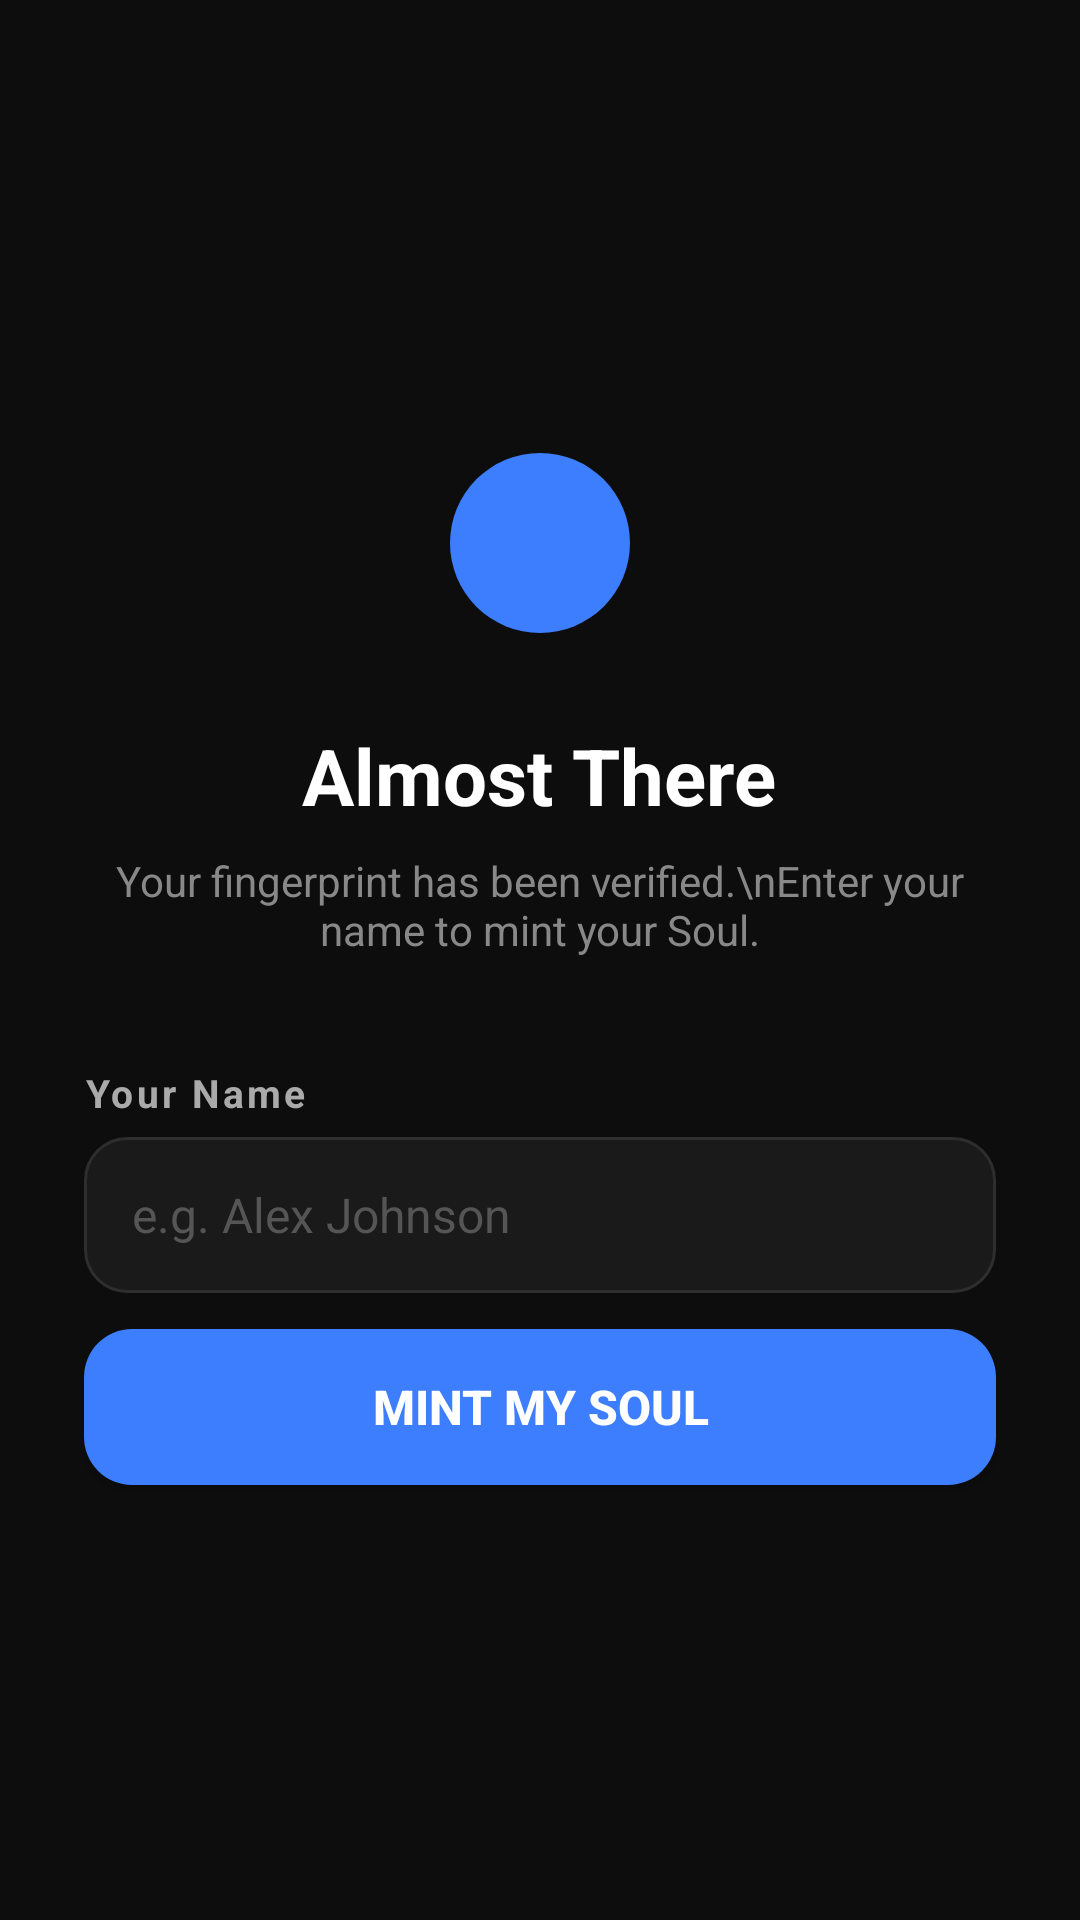

The Android layout XML behind this screen, and the referenced resources:
<!-- AndroidManifest.xml: application theme Theme.Souls -->
<!-- res/layout/activity_register.xml -->
<?xml version="1.0" encoding="utf-8"?>
<LinearLayout xmlns:android="http://schemas.android.com/apk/res/android"
    android:layout_width="match_parent"
    android:layout_height="match_parent"
    android:background="#0D0D0D"
    android:gravity="center_vertical"
    android:orientation="vertical"
    android:padding="28dp">

    
    <ImageView
        android:layout_width="72dp"
        android:layout_height="72dp"
        android:layout_gravity="center_horizontal"
        android:layout_marginBottom="24dp"
        android:src="@drawable/ic_orb"
        android:contentDescription="Soul icon" />

    
    <TextView
        android:layout_width="wrap_content"
        android:layout_height="wrap_content"
        android:layout_gravity="center_horizontal"
        android:layout_marginBottom="8dp"
        android:text="Almost There"
        android:textColor="#FFFFFF"
        android:textSize="26sp"
        android:textStyle="bold" />

    <TextView
        android:layout_width="wrap_content"
        android:layout_height="wrap_content"
        android:layout_gravity="center_horizontal"
        android:layout_marginBottom="36dp"
        android:gravity="center"
        android:text="Your fingerprint has been verified.\nEnter your name to mint your Soul."
        android:textColor="#888888"
        android:textSize="14sp" />

    
    <TextView
        android:layout_width="wrap_content"
        android:layout_height="wrap_content"
        android:layout_marginBottom="6dp"
        android:text="Your Name"
        android:textColor="#AAAAAA"
        android:textSize="13sp"
        android:textStyle="bold"
        android:letterSpacing="0.08" />

    <EditText
        android:id="@+id/et_name"
        android:layout_width="match_parent"
        android:layout_height="52dp"
        android:layout_marginBottom="12dp"
        android:background="@drawable/bg_edittext"
        android:hint="e.g. Alex Johnson"
        android:textColorHint="#555555"
        android:inputType="textPersonName|textCapWords"
        android:paddingHorizontal="16dp"
        android:textColor="#FFFFFF"
        android:textSize="16sp" />

    
    <TextView
        android:id="@+id/tv_error"
        android:layout_width="match_parent"
        android:layout_height="wrap_content"
        android:layout_marginBottom="16dp"
        android:textColor="#FF5555"
        android:textSize="13sp"
        android:visibility="gone" />

    
    <ProgressBar
        android:id="@+id/progress_bar"
        android:layout_width="wrap_content"
        android:layout_height="wrap_content"
        android:layout_gravity="center_horizontal"
        android:layout_marginBottom="16dp"
        android:visibility="gone" />

    
    <Button
        android:id="@+id/btn_finalize"
        android:layout_width="match_parent"
        android:layout_height="52dp"
        android:background="@drawable/bg_button_primary"
        android:text="Mint My Soul"
        android:textColor="#FFFFFF"
        android:textSize="16sp"
        android:textStyle="bold" />

</LinearLayout>
<!-- resources referenced by this layout -->
<resources>
  <!-- drawable bg_button_primary (drawable) -->
  <?xml version="1.0" encoding="utf-8"?>
  <selector xmlns:android="http://schemas.android.com/apk/res/android">
  
      
      <item android:state_pressed="true">
          <shape android:shape="rectangle">
              <solid android:color="#2860D9" />
              <corners android:radius="16dp" />
          </shape>
      </item>
  
      
      <item android:state_enabled="false">
          <shape android:shape="rectangle">
              <solid android:color="#1E2A40" />
              <corners android:radius="16dp" />
          </shape>
      </item>
  
      
      <item>
          <shape android:shape="rectangle">
              <solid android:color="#3D7EFF" />
              <corners android:radius="16dp" />
          </shape>
      </item>
  
  </selector>
  <!-- drawable bg_edittext (drawable) -->
  <?xml version="1.0" encoding="utf-8"?>
  <selector xmlns:android="http://schemas.android.com/apk/res/android">
  
      
      <item android:state_focused="true">
          <shape android:shape="rectangle">
              <solid android:color="#1A1A1A" />
              <stroke android:width="1.5dp" android:color="#3D7EFF" />
              <corners android:radius="14dp" />
          </shape>
      </item>
  
      
      <item>
          <shape android:shape="rectangle">
              <solid android:color="#1A1A1A" />
              <stroke android:width="1dp" android:color="#2E2E2E" />
              <corners android:radius="14dp" />
          </shape>
      </item>
  
  </selector>
  <!-- drawable ic_orb (drawable) -->
  <vector xmlns:android="http://schemas.android.com/apk/res/android"
      android:width="80dp"
      android:height="80dp"
      android:viewportWidth="24"
      android:viewportHeight="24">
  
      <path
          android:fillColor="#3D7EFF"
          android:pathData="M12,2a10,10 0 1,0 0,20 10,10 0 0,0 0,-20z"/>
  
  </vector>
  <style name="Theme.Souls" parent="Theme.MaterialComponents.DayNight.NoActionBar">
  
          
          <item name="colorPrimary">@color/souls_accent</item>
          <item name="colorPrimaryDark">@color/souls_bg</item>
          <item name="colorAccent">@color/souls_accent</item>
          <item name="colorControlHighlight">#1A3D7EFF</item>
  
          
          <item name="android:windowBackground">@color/souls_bg</item>
          <item name="android:statusBarColor">@color/souls_bg</item>
          <item name="android:navigationBarColor">@color/souls_bg</item>
          <item name="android:windowLightStatusBar">false</item>
  
          
          <item name="android:activityOpenEnterAnimation">@anim/slide_in_right</item>
          <item name="android:activityOpenExitAnimation">@anim/slide_out_left</item>
          <item name="android:activityCloseEnterAnimation">@anim/slide_in_left</item>
          <item name="android:activityCloseExitAnimation">@anim/slide_out_right</item>
  
          
          <item name="android:textColorPrimary">@color/souls_text_primary</item>
          <item name="android:textColorSecondary">@color/souls_text_secondary</item>
  
      </style>
  <color name="souls_accent">#A07CFF</color>
  <color name="souls_bg">#0D0D0D</color>
  <color name="souls_text_primary">#FFFFFF</color>
  <color name="souls_text_secondary">#A0A0A0</color>
</resources>
